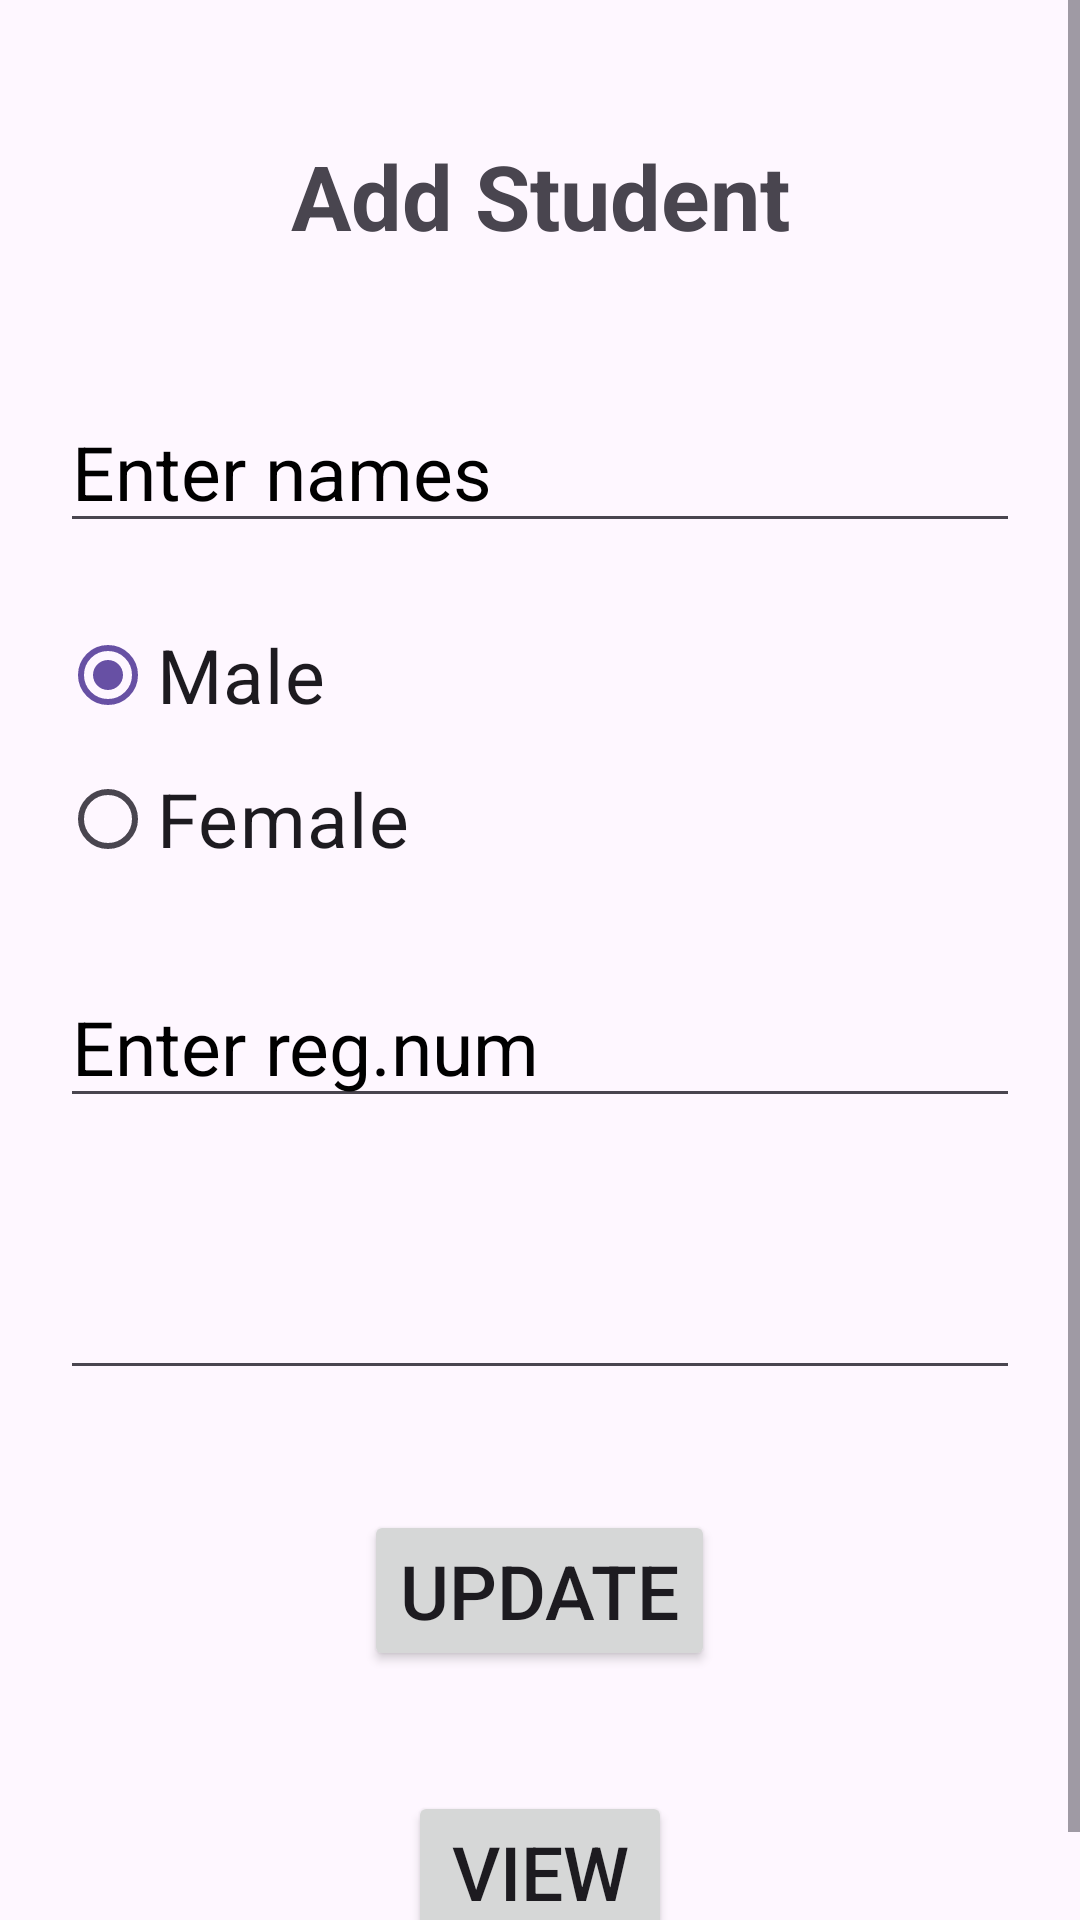

Write the Android layout XML for this screen, with the resource values it uses.
<!-- AndroidManifest.xml: application theme Theme.UruhushyaApp -->
<!-- res/layout/activity_edit.xml -->
<?xml version="1.0" encoding="utf-8"?>
<ScrollView xmlns:android="http://schemas.android.com/apk/res/android"
    xmlns:app="http://schemas.android.com/apk/res-auto"
    xmlns:tools="http://schemas.android.com/tools"
    android:id="@+id/main"
    android:layout_width="match_parent"
    android:layout_height="match_parent"
    tools:context=".edit_activity">
    <LinearLayout
        android:layout_width="match_parent"
        android:layout_height="wrap_content"
        android:orientation="vertical">
        <TextView
            android:layout_width="match_parent"
            android:layout_height="wrap_content"
            android:text="Add Student"
            android:textSize="30dp"
            android:textStyle="bold"
            android:layout_marginTop="30dp"
            android:padding="15dp"
            android:gravity="center"/>
        <EditText
            android:id="@+id/edit_names"
            android:layout_width="match_parent"
            android:layout_height="wrap_content"
            android:inputType="text"
            android:hint="Enter names"
            android:textSize="25dp"
            android:paddingTop="20dp"
            android:layout_margin="20dp"
            android:textColorHint="@color/black"/>
        <RadioGroup
            android:id="@+id/gender"
            android:layout_width="match_parent"
            android:layout_height="wrap_content"
            android:layout_marginStart="20dp"
            android:layout_marginEnd="20dp">
            <RadioButton
                android:id="@+id/gender_male"
                android:layout_width="wrap_content"
                android:layout_height="wrap_content"
                android:text="Male"
                android:checked="true"
                android:textSize="25dp"/>
            <RadioButton
                android:id="@+id/gender_female"
                android:layout_width="wrap_content"
                android:layout_height="wrap_content"
                android:text="Female"
                android:textSize="25dp"/>
        </RadioGroup>
        <EditText
            android:id="@+id/edit_regnumber"
            android:layout_width="match_parent"
            android:layout_height="wrap_content"
            android:inputType="text"
            android:textColorHint="@color/black"
            android:hint="Enter reg.num"
            android:textSize="25dp"
            android:paddingTop="15dp"
            android:layout_margin="20dp"/>

        <EditText
            android:id="@+id/editProgram"
            android:layout_width="match_parent"
            android:layout_height="wrap_content"
            android:layout_margin="20dp"
            android:textSize="25dp"/>

        <Button
            android:onClick="updateData"
            android:layout_width="wrap_content"
            android:layout_height="wrap_content"
            android:text="UPdate"
            android:textSize="25dp"
            android:layout_margin="20dp"
            android:layout_gravity="center_horizontal"/>
        <Button
            android:onClick="viewStudent"
            android:layout_width="wrap_content"
            android:layout_height="wrap_content"
            android:text="view"
            android:textSize="25dp"
            android:layout_margin="20dp"
            android:layout_gravity="center_horizontal"/>
    </LinearLayout>


</ScrollView>
<!-- resources referenced by this layout -->
<resources>
  <style name="Theme.UruhushyaApp" parent="Base.Theme.UruhushyaApp" />
  <style name="Base.Theme.UruhushyaApp" parent="Theme.Material3.DayNight.NoActionBar">
          
          
      </style>
  <!-- not gathered from this repository: default colours our renderer supplied (Android Studio template values) -->
  <color name="black">#FF000000</color>
</resources>
